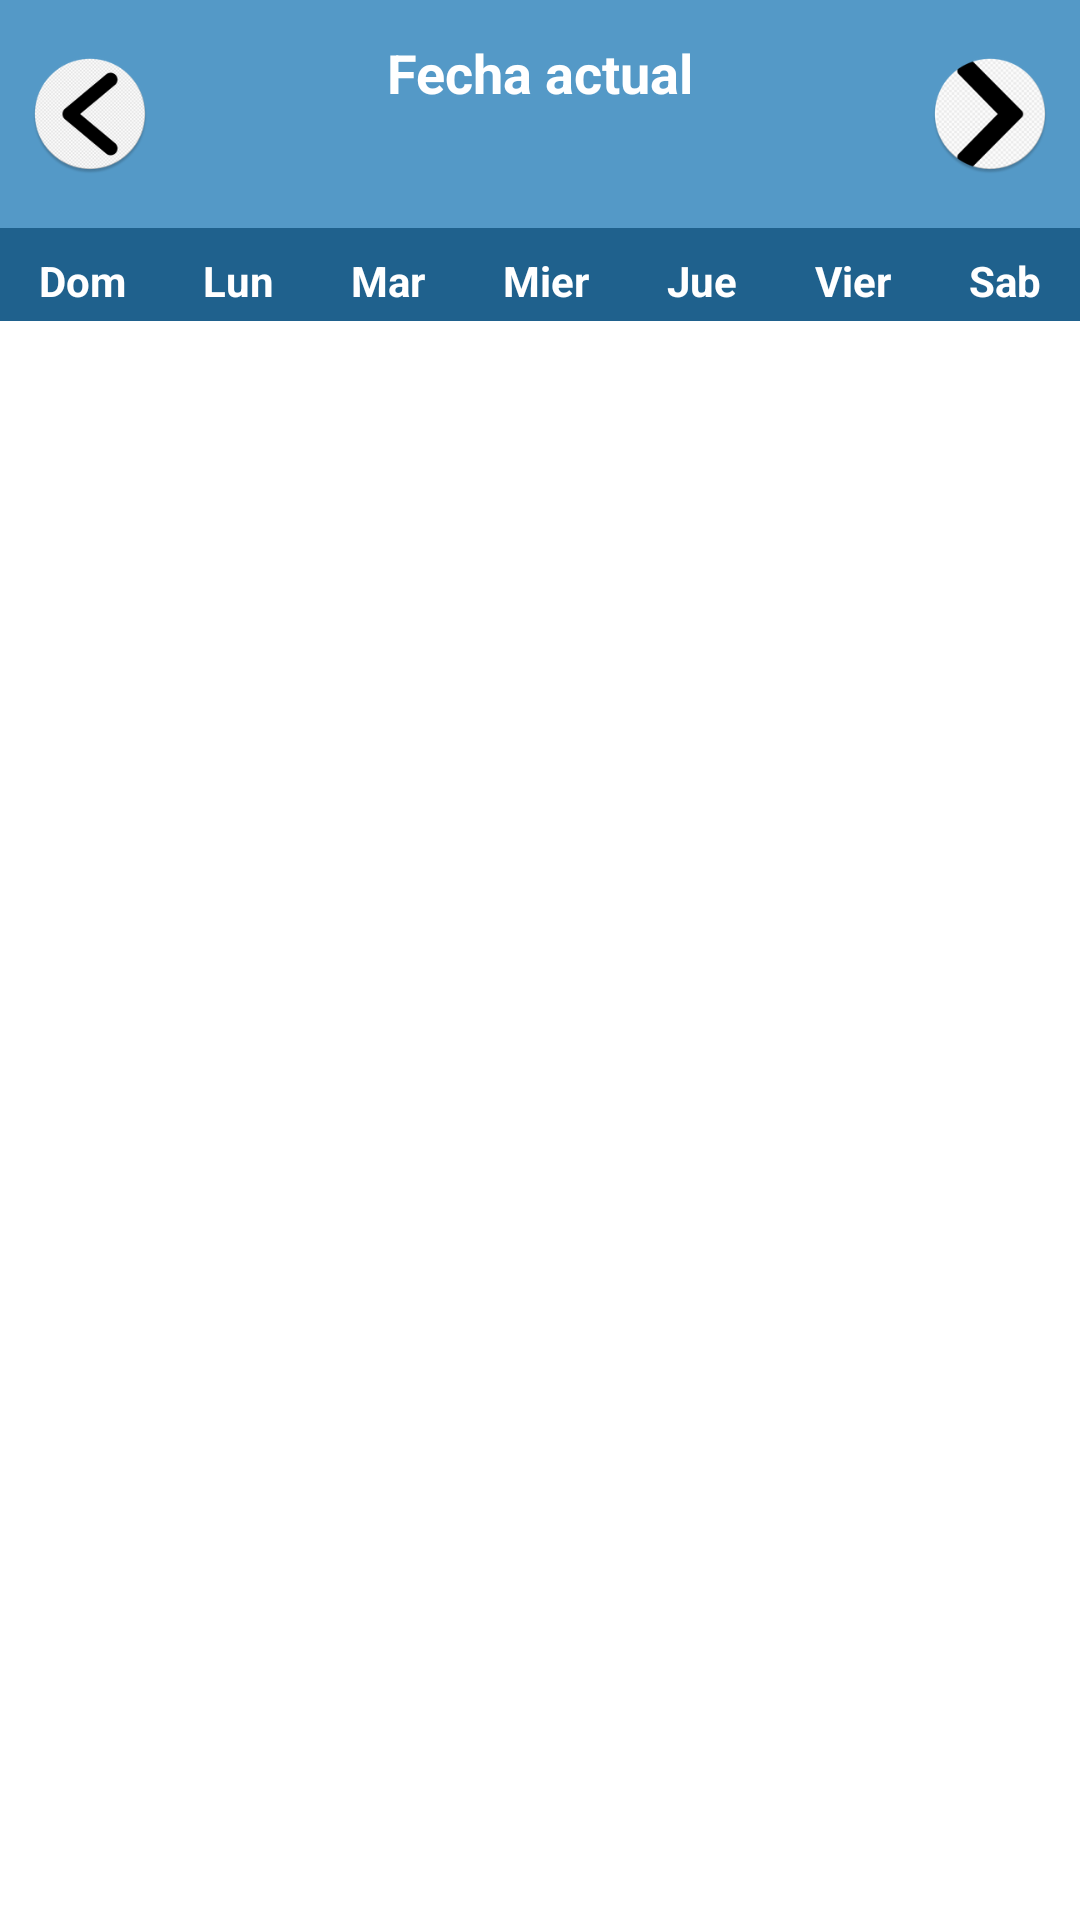

Layout XML and referenced resources for this Android screen:
<!-- AndroidManifest.xml: application theme Theme.Proyecto_final2 -->
<!-- res/layout/calendar_layout.xml -->
<?xml version="1.0" encoding="utf-8"?>
<LinearLayout xmlns:android="http://schemas.android.com/apk/res/android"
    android:layout_width="match_parent"
    android:layout_height="match_parent"
    android:orientation="vertical"
    android:id="@+id/calendar_activity">

    <LinearLayout
        android:layout_width="match_parent"
        android:layout_height="wrap_content"
        android:background="#5499C7"
        android:orientation="horizontal"
        android:paddingTop="8dp"
        android:paddingBottom="8dp">
        <ImageButton
            android:id="@+id/previousBtn"
            android:background="@mipmap/previous"
            android:layout_width="40dp"
            android:layout_height="40dp"
            android:layout_margin="10dp"/>
        <TextView
            android:layout_width="wrap_content"
            android:layout_height="wrap_content"
            android:gravity="center"
            android:id="@+id/currentDate"
            android:layout_marginTop="4dp"
            android:textColor="@color/white"
            android:textStyle="bold"
            android:textSize="18dp"
            android:layout_weight="3"
            android:text="Fecha actual"/>
        <ImageButton
            android:id="@+id/nextBtn"
            android:background="@mipmap/next"
            android:layout_width="40dp"
            android:layout_height="40dp"
            android:layout_margin="10dp"/>
    </LinearLayout>

    <LinearLayout
        android:layout_width="match_parent"
        android:layout_height="wrap_content"
        android:orientation="horizontal"
        android:paddingTop="4dp"
        android:paddingBottom="4dp"
        android:background="#1F618D">
        <TextView
            android:layout_width="wrap_content"
            android:layout_height="wrap_content"
            android:gravity="center"
            android:text="Dom"
            android:textColor="@color/white"
            android:layout_marginTop="4dp"
            android:layout_weight="1"
            android:textStyle="bold"/>
        <TextView
            android:layout_width="wrap_content"
            android:layout_height="wrap_content"
            android:gravity="center"
            android:text="Lun"
            android:textColor="@color/white"
            android:layout_marginTop="4dp"
            android:layout_weight="1"
            android:textStyle="bold"/>
        <TextView
            android:layout_width="wrap_content"
            android:layout_height="wrap_content"
            android:gravity="center"
            android:text="Mar"
            android:textColor="@color/white"
            android:layout_marginTop="4dp"
            android:layout_weight="1"
            android:textStyle="bold"/>
        <TextView
            android:layout_width="wrap_content"
            android:layout_height="wrap_content"
            android:gravity="center"
            android:text="Mier"
            android:textColor="@color/white"
            android:layout_marginTop="4dp"
            android:layout_weight="1"
            android:textStyle="bold"/>
        <TextView
            android:layout_width="wrap_content"
            android:layout_height="wrap_content"
            android:gravity="center"
            android:text="Jue"
            android:textColor="@color/white"
            android:layout_marginTop="4dp"
            android:layout_weight="1"
            android:textStyle="bold"/>
        <TextView
            android:layout_width="wrap_content"
            android:layout_height="wrap_content"
            android:gravity="center"
            android:text="Vier"
            android:textColor="@color/white"
            android:layout_marginTop="4dp"
            android:layout_weight="1"
            android:textStyle="bold"/>
        <TextView
            android:layout_width="wrap_content"
            android:layout_height="wrap_content"
            android:gravity="center"
            android:text="Sab"
            android:textColor="@color/white"
            android:layout_marginTop="4dp"
            android:layout_weight="1"
            android:textStyle="bold"/>

    </LinearLayout>
    <GridView
        android:layout_width="match_parent"
        android:layout_height="match_parent"
        android:id="@+id/gridview"
        android:numColumns="7">
    </GridView>
</LinearLayout>
<!-- resources referenced by this layout -->
<resources>
  <color name="white">#FFFFFFFF</color>
  <!-- mipmap next: png bitmap (mipmap-hdpi, 4944 bytes) -->
  <!-- mipmap previous: png bitmap (mipmap-hdpi, 4620 bytes) -->
  <style name="Theme.Proyecto_final2" parent="Theme.MaterialComponents.DayNight.NoActionBar">
          
          <item name="colorPrimary">@color/colorUno</item>
          <item name="colorPrimaryVariant">@color/purple_700</item>
          <item name="colorOnPrimary">@color/colorUno</item>
          
          <item name="colorSecondary">@color/teal_200</item>
          <item name="colorSecondaryVariant">@color/teal_700</item>
          <item name="colorOnSecondary">@color/black</item>
          
          <item name="android:statusBarColor" tools:targetApi="l">?attr/colorPrimaryVariant</item>
          
      </style>
  <color name="colorUno">#003D79</color>
  <color name="purple_700">#FF3700B3</color>
  <color name="teal_200">#FF03DAC5</color>
  <color name="teal_700">#FF018786</color>
  <color name="black">#FF000000</color>
</resources>
